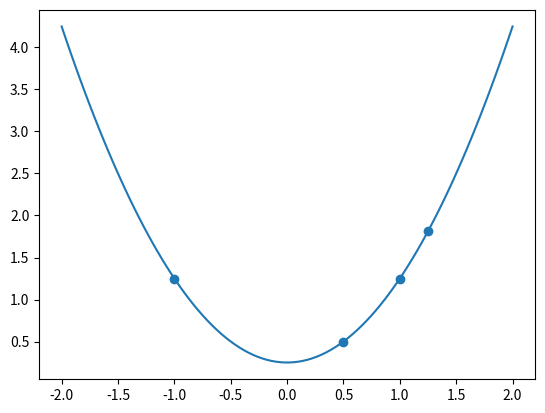

Python code for this plot:
import numpy

from matplotlib import pyplot


def main():
    x = numpy.array([
        [1., -1., 1, -1.],
        [1, .5, .5**2, .5**3],
        [1., 1., 1., 1.],
        [1, 1.25, 1.25**2, 1.25**3]
    ])

    y = numpy.array([1.25, 0.5, 1.25, 1.8125])

    inv_x = numpy.linalg.inv(x)

    a = inv_x.dot(y)

    print(a)

    _x = [-1., .5, 1., 1.25]
    _y = [1.25, .5, 1.25, 1.8125]

    x_ = numpy.linspace(-2., 2., 100)
    y_ = [a[0] + x*a[1] + x**2 * a[2] + x**3 * a[3] for x in x_]

    pyplot.scatter(_x, _y)
    pyplot.plot(x_, y_)
    pyplot.show()


if __name__ == '__main__':
    main()
